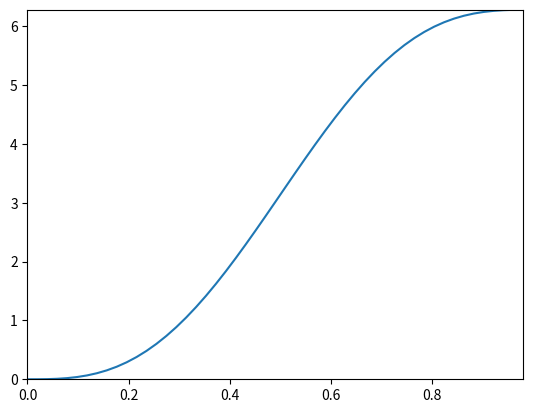
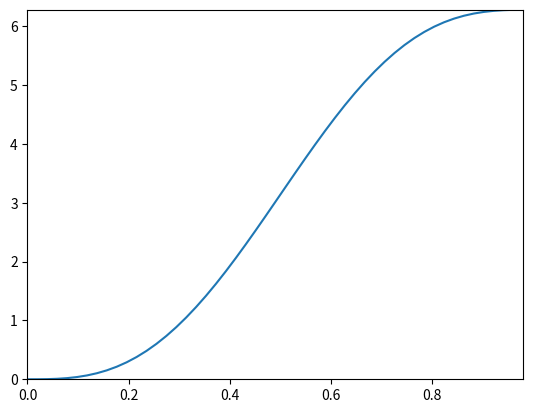

Write the Python code that produced these figures, in order.
import numpy as np
import numpy.linalg as linalg
import matplotlib.pyplot as plt
from matplotlib import animation


def backward_euler(f, M, N, t_end, g_0, g_1, bc="d"):
    ''' 
    Solves a differential equation of the type
        d_t u = d_x**2 u, where 
        u(x, 0) = f(x),
        u(0, t) = g_0(t), and 
        u(1, t) = g_1(t)
    
    Arguments:
        f = f(x):     Initial condition.
        M:            Number of points in which solution is calculated.
        N:            Number of time steps for which solution is calculated.
        t_end:        Time at which calculation ends.
        g_0 = g_0(t): Fuction giving value of u at the boundary x = 0.
        g_1 = g_1(t): Fuction giving value of u at the boundary x = 1.
    Returns:
        x:   np.array with spacial points at which function is evaluated.
        sol: np.array of dimensions (N, M) with approximated values
             of u(x, t) in M points at N times.
    '''
    h = 1/(M+1)
    k = t_end/N
    r = k/h**2
    
    if bc == "d":
        x = np.linspace(h, 1-h, M)    # Not including x = 0 if there are
                                    # Dirichlet boundary condtitions
    elif bc == "n":                 # For Neumann boundary conditions,
        x = np.linspace(0, 1, M+2)  # x = 0 must be included.

    t = np.linspace(0, t_end, N)
    sol = np.zeros((N, len(x)))
    sol[0] = f(x.copy())

    main_diag = np.full(len(x), 1+2*r)
    off_diag = np.full(len(x)-1, -r)

    A = np.diag(off_diag, -1) + np.diag(off_diag, 1) + np.diag(main_diag, 0)

    if bc == "d":
        for i in range(N-1):
            b = sol[i]
            b[0] += r*g_0(t[i+1])
            b[-1] += r*g_1(f, t[i+1])
            sol[i+1] = linalg.solve(A, b)
        x = np.insert(x, 0, 0)
        x = np.insert(x, -1, 1)
        sol = np.insert(sol, 0, f(0), axis=1)
        sol = np.insert(sol, -1, f(1), axis=1)
    elif bc == "n":
        for i in range(N-1):
            b = sol[i]
            b[0] -= 2*r*h*g_0(t[i+1])
            b[-1] += 2*r*h*g_1(f, t[i+1])
        sol[i+1] = linalg.solve(A, b)
    return x, sol

def crank_nicolson(f, M, N, t_end, g_0, g_1, bc="d"):
    ''' 
    Solves a differential equation of the type
        d_t u = d_x**2 u, where 
        u(x, 0) = f(x),
        u(0, t) = g_0(t), and 
        u(1, t) = g_1(t)
    
    Arguments:
        f = f(x):     Initial condition.
        M:            Number of points in which solution is calculated.
        N:            Number of time steps for which solution is calculated.
        t_end:        Time at which calculation ends.
        g_0 = g_0(t): Fuction giving value of u at the boundary x = 0.
        g_1 = g_1(t): Fuction giving value of u at the boundary x = 1.
    Returns:
        x:   np.array with spacial points at which function is evaluated.
        sol: np.array of dimensions (N, M) with approximated values
             of u(x, t) in M points at N times.
    '''
    h = 1/(M+1)
    k = t_end/N
    r = k/h**2
    
    if bc == "d":
        x = np.linspace(h, 1-h, M)    # Not including x = 0 if there are
                                    # Dirichlet boundary condtitions
    elif bc == "n":                 # For Neumann boundary conditions,
        x = np.linspace(0, 1, M+1)  # x = 0 must be included.

    t = np.linspace(0, t_end, N)
    sol = np.zeros((N, len(x)))
    sol[0] = f(x.copy())

    main_diag = np.full(len(x), 1+r)
    off_diag = np.full(len(x)-1, -r/2)

    A = np.diag(off_diag, -1) + np.diag(off_diag, 1) + np.diag(main_diag, 0)
    if bc == "d":
        for i in range(N-1):
            b = np.zeros(len(sol[i]))
            b[1:-1] = 0.5*r*sol[i,:-2] + (1-r)*sol[i,1:-1] + 0.5*r*sol[i,2:]
            b[0] += 0.5*r*g_0(t[i+1])
            b[-1] += 0.5*r*g_1(f, t[i+1])
            sol[i+1] = linalg.solve(A, b)
        x = np.insert(x, 0, 0)
        sol = np.insert(sol, 0, f(0), axis=1)
        x = np.insert(x, -1, 1)
        sol = np.insert(sol, -1, f(1), axis=1)
    elif bc == "n":
        for i in range(N-1):
            b = np.zeros(len(sol[i]))
            b[1:-1] = sol[i,:-1] - 2*sol[i,1:-1] + sol[i,2:]
            b[0] = g_0(t[i+1])
            b[-1] += 0.5*r*g_1(f, t[i+1])
            sol[i+1] = linalg.solve(A, b)
    return x, sol

def animate(i, x, U, curve):
    curve.set_data(x, U[i])
    return curve 

def animate_time_development(x, U):
    '''
    Animates values of U developing in N time steps.
    Variables:
        x:  np.array of x values in which function is evaluated.
        U:  np.array with dimensions (N, M) holding 
            M function values in N time steps.
    '''
    fig = plt.figure()
    ax = plt.axes(xlim=(x[0], x[-1]), ylim=(0,f(1)))
    curve, = ax.plot(x, U[0])
    anim = animation.FuncAnimation(fig, animate, interval=200, fargs=(x, U, curve))
    return anim

def f(x):
    return 2*np.pi*x - np.sin(2*np.pi*x)

def g(x):
    return 1-np.abs(2*x-1)

def burger(x):
    return np.exp(-400*(x - 0.5)**2)

def g_0(t):
    return 0

def g_1(f, t):
    return f(1)


# The following functions solve boundary value 
# problems without time dependece, i.e. task 1.
def make_A(n, h, order):
    a = np.ones(n-1)
    b = np.full(n, -2)
    A = np.diag(a, -1) + np.diag(a, 1) + np.diag(b, 0)
    A = set_h(A, h, order)
    #print("Order =", order, "and h =", h, ".")
    #print("A = \n", A)
    return A

def set_h(A, h, order):
    m = len(A) - 1
    if order == 1:
        A[m, m] = -h
        A[m, m-1] = h
    elif order == 2:
        A[m, m] = -1.5*h
        A[m, m-1] = 2*h
        A[m, m-2] = -0.5*h
    return A

def make_b(f, x, h, alpha, sigma):
    b = f(x.copy())
    b[0] -= alpha/h**2
    b[-1] = sigma
    #print("b = \n", b)
    return b*h**2

def solve_order_1(f, m, h, alpha, sigma):
    A = make_A(m+1, h, 1) 
    x = np.linspace(h, 1, m+1)
    b = make_b(f, x, h, alpha, sigma)
    U = linalg.solve(A, b)
    return x, U

def solve_order_2(f, m, h, alpha, sigma):
    A = make_A(m+1, h, 2)
    x = np.linspace(h, 1, m+1)
    b = make_b(f, x, h, alpha, sigma)
    U = linalg.solve(A, b)
    return x, U


#x, U_1 = solve_order_1(f, m, h, alpha, sigma)
#x, U_2 = solve_order_2(f, m, h, alpha, sigma)
#x, U_2 = solve_order_2(v, m, h, alpha, sigma)
#plt.plot(x, U_euler[0])
#plt.plot(x, U_euler[1])
#plt.plot(x, U_euler[2])
#plt.show()

m = 50
N = 100
t_end = 1
h = 1/(m+1)
alpha = 0
sigma = 0

x_be, U_be = backward_euler(f, m, N, t_end, g_0, g_1, bc="d")
x_cn, U_cn = crank_nicolson(f, m, N, t_end, g_0, g_1, bc="d")

anim_be = animate_time_development(x_be, U_be)
plt.show()

anim_cn = animate_time_development(x_cn, U_cn)
plt.show()
    
